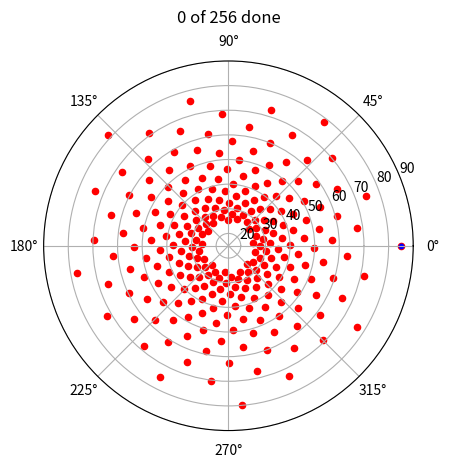

Write the Python code that produced this figure. (Note: this script raises an exception after producing the figure.)
import numpy as np
import matplotlib.pyplot as plt

pointings = 256
skip = 0  # Use this to skip N first pointings to resume a model session
altitude_min = 25
altitude_max = 85
azimuth_min = 5
azimuth_max = 346
plot = True


def angin2pi(angle):
    return angle - int(angle / (2 * np.pi)) * 2 * np.pi


# Vogel's method to equally spaced points
# Ref: http://blog.marmakoide.org/?p=1
radius = np.sqrt(np.arange(pointings) / float(pointings)) * (altitude_min - altitude_max) + altitude_max

golden_angle = np.pi * (3 - np.sqrt(5))
theta = golden_angle * np.arange(pointings)

# Change to [0-2pi] inteval
theta = [angin2pi(a) for a in theta]

map_points = np.zeros((pointings, 2))
map_points[:, 0] = theta
map_points[:, 0] *= 180 / np.pi
map_points[:, 1] = radius

# Order by azimuth to avoid unecessary dome moves.
map_points = map_points[np.lexsort((map_points[:, 1], map_points[:, 0]))]

if plot:
    plt.clf()
    ax = plt.subplot(111, projection='polar')
    ax.scatter(map_points[:, 0] * np.pi / 180., 90 - map_points[:, 1], color='r', s=20)
    ax.grid(True)
    ax.set_ylim(90 - altitude_min + 10, 0)
    ax.set_yticklabels(90 - np.array(ax.get_yticks(), dtype=int))
    plt.show()

i = 0
for point in map_points[skip:]:
    i += 1
    alt, az = point[1], point[0]
    if plot:
        ax.scatter(point[0] * np.pi / 180, 90 - point[1], color='b', s=10)
        ax.set_title("%d of %d done" % (i-1, pointings), va='bottom')
        plt.draw()
    print('Point: # %i (alt, az): %.2f %2f' % (i, alt, az))
    print('Pointing telescope...')
    print('chimera-tel --slew --alt %.2f --az %2.f' % (alt, az))
    print('Verifying pointing...')
    print('chimera-pverify --here')
    print('\a')  # Ring a bell when done.
    raw_input('Press ENTER for next pointing.')
